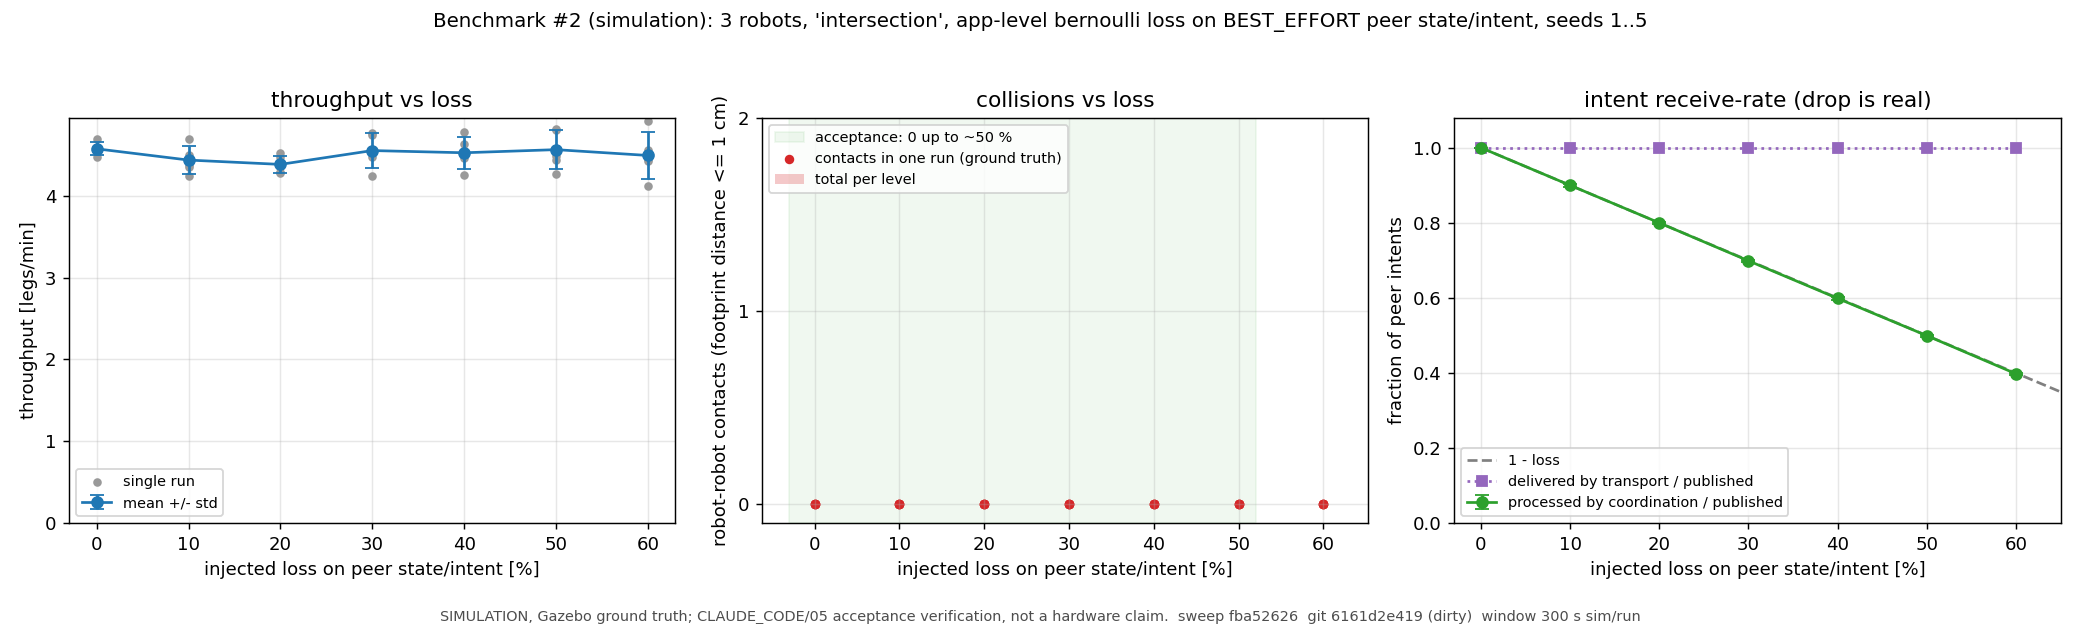

The data file committed next to this chart (first rows):
loss_pct, model, n_runs, collisions_total, collisions_mean, collisions_std, runs_with_collision, min_rr_distance_m, throughput_mean, throughput_std, throughput_retained, makespan_mean, makespan_std, n_makespan, legs_completed_mean, legs_completed_std, runs_all_legs_completed, max_blocked_s_mean, breaker_events_total, intent_expected_ratio, intent_processed_ratio_mean, intent_processed_ratio_std, intent_delivered_ratio_mean, intent_drop_ratio_mean
0, bernoulli, 5, 0, 0.0000, 0.0000, 0, 0.1190, 4.572, 0.0811, 1, 325.5, 12.15, 5, 24.8, 0.8367, 5, 34.1, 4, 1, 1, 0.0000, 1, 0.0000
10, bernoulli, 5, 0, 0.0000, 0.0000, 0, 0.1228, 4.435, 0.1717, 0.9700, 341.4, 15.6, 5, 25.2, 0.4472, 5, 30.98, 9, 0.9000, 0.8999, 0.0033, 1, 0.1001
20, bernoulli, 5, 0, 0.0000, 0.0000, 0, 0.1233, 4.382, 0.1066, 0.9584, 334.2, 9.587, 5, 24.4, 0.5477, 5, 33.12, 10, 0.8000, 0.8000, 0.0032, 1, 0.2000
30, bernoulli, 5, 0, 0.0000, 0.0000, 0, 0.1211, 4.551, 0.2178, 0.9953, 334.8, 8.407, 5, 25.4, 1.517, 5, 34.44, 4, 0.7000, 0.6989, 0.0031, 1, 0.3011
40, bernoulli, 5, 0, 0.0000, 0.0000, 0, 0.1232, 4.524, 0.1950, 0.9895, 328.8, 8.293, 5, 24.8, 1.483, 5, 34.96, 7, 0.6000, 0.5989, 0.0039, 1, 0.4011
50, bernoulli, 5, 0, 0.0000, 0.0000, 0, 0.1199, 4.562, 0.2392, 0.9978, 342.1, 7.057, 5, 26, 1.225, 5, 33.8, 5, 0.5000, 0.4996, 0.0027, 1, 0.5004
60, bernoulli, 5, 0, 0.0000, 0.0000, 0, 0.1153, 4.491, 0.2871, 0.9823, 331.5, 9.395, 5, 24.8, 1.483, 5, 36.44, 6, 0.4000, 0.3981, 0.0027, 1, 0.6019
